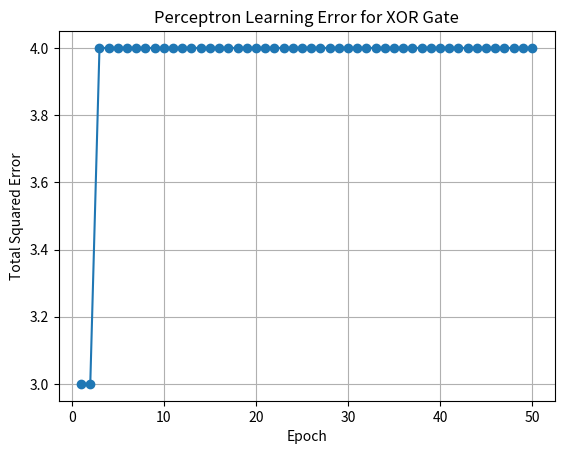

Python code for this plot:
import numpy as np
import matplotlib.pyplot as plt

class Perceptron:
    def __init__(self, input_size, learning_rate=0.1, epochs=50):
        """Initialize perceptron"""
        self.lr = learning_rate
        self.epochs = epochs
        self.weights = np.zeros(input_size + 1)  # +1 for bias

    def activation(self, x):
        """Step function"""
        return np.where(x >= 0, 1, 0)

    def predict(self, x):
        """Predict output for one sample"""
        x_with_bias = np.insert(x, 0, 1)
        z = np.dot(x_with_bias, self.weights)
        return self.activation(z)

    def fit(self, X, y):
        """Train perceptron and return error history"""
        error_history = []

        for epoch in range(self.epochs):
            total_error = 0
            for xi, target in zip(X, y):
                x_with_bias = np.insert(xi, 0, 1)
                y_pred = self.activation(np.dot(x_with_bias, self.weights))
                # Update weights
                self.weights += self.lr * (target - y_pred) * x_with_bias
                # Compute squared error
                total_error += (target - y_pred) ** 2
            error_history.append(total_error)
            print(f"Epoch {epoch+1}: Total Error = {total_error}")
        
        return error_history

# XOR data
X_xor = np.array([[0, 0],
                  [0, 1],
                  [1, 0],
                  [1, 1]])
y_xor = np.array([0, 1, 1, 0])

# Train perceptron
perceptron_xor = Perceptron(input_size=2, learning_rate=0.1, epochs=50)
error_history = perceptron_xor.fit(X_xor, y_xor)

# Test predictions
print("\nXOR Gate Predictions:")
for xi in X_xor:
    print(f"{xi} -> {perceptron_xor.predict(xi)}")

# Plot error over epochs
plt.plot(range(1, 51), error_history, marker='o')
plt.xlabel("Epoch")
plt.ylabel("Total Squared Error")
plt.title("Perceptron Learning Error for XOR Gate")
plt.grid(True)
plt.show()
